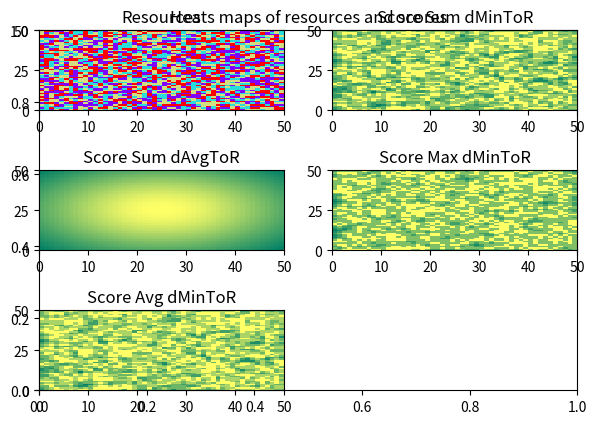

This figure's Python source:
import random
import matplotlib.pyplot as plt
import numpy as np

k = 3 # Number of resources

R = [r for r in range(1, k + 1)] # Set of resources

# W = [random.randint(1, 10) for r in range(1, k + 1)] # Weights for each resource

n = 50 # Number of rows in the matrix of resources

m = 50 # Number of colums in the matrix of resources

M = [[random.randint(0, k) 
      for j in range(0, m)] 
         for i in range(0, n)] # Matrix of resource positions (generated at random)

# Distance functions
def d1(i1, j1, r, M): # Distance between position (i1,j1) and the closest resource r (dMinToR)
    dMin = len(M) + len(M[0]) # If resource r is not available we assume the minimum distance is the maximum possible one
    for i2 in range(0, n):
        for j2 in range(0, m):
            if M[i2][j2] == r:
                dMin = min(abs(i1 - i2) + abs(j1-j2), dMin)
    return dMin

def d2(i1, j1, r, M): # Average distance between position (i1,j1) and resources of type r (dAvgToR)
    dAvg = len(M) + len(M[0]) # If resource r is not available we assume the average distance is the maximum possible one
    c = 0
    for i2 in range(0, n):
        for j2 in range(0, m):
            if M[i2][j2] == r:
                c += 1
                dAvg += abs(i1 - i2) + abs(j1-j2)
    return dAvg/c

# Scores functions
# Sum dMinToR (the hottest places are those where the sum of dMinTor is minimum)
S1 = [[1/(1 + sum([d1(i, j, r, M) for r in R ])) 
      for j in range(0, m)] 
         for i in range(0, n)]

# Sum dAvgToR (the hottest places are those where the sum of dAvtToR is minimum)
S2 = [[1/(1 + sum([d2(i, j, r, M) for r in R ])) 
      for j in range(0, m)] 
         for i in range(0, n)]

# Max dMinToR (the hottest places are those where the max of dMinTor is minimum, i.e., the furthest resource is as close as possible -> worst case scenario)
S3 = [[1/(1 + max([d1(i, j, r, M) for r in R ]))
      for j in range(0, m)] 
         for i in range(0, n)]

# Avg dMinToR (the hottest places are those where the avg of dMinTor is minimum -> avg case scenario)
S4 = [[1/(1 + np.average([d1(i, j, r, M) for r in R ])) 
      for j in range(0, m)] 
         for i in range(0, n)]

# Visualize resources and scores
plt.title('Heats maps of resources and scores')

plt.subplot(3,2,1)
plt.pcolormesh(M, cmap = 'rainbow')
plt.title('Resources')
 
plt.subplot(3,2,2)
plt.pcolormesh(S1, cmap = 'summer')
plt.title('Score Sum dMinToR')
 
plt.subplot(3,2,3)
plt.pcolormesh(S2, cmap = 'summer')
plt.title('Score Sum dAvgToR')

plt.subplot(3,2,4)
plt.pcolormesh(S3, cmap = 'summer')
plt.title('Score Max dMinToR')

plt.subplot(3,2,5)
plt.pcolormesh(S4, cmap = 'summer')
plt.title('Score Avg dMinToR')

plt.tight_layout()
 
plt.show()